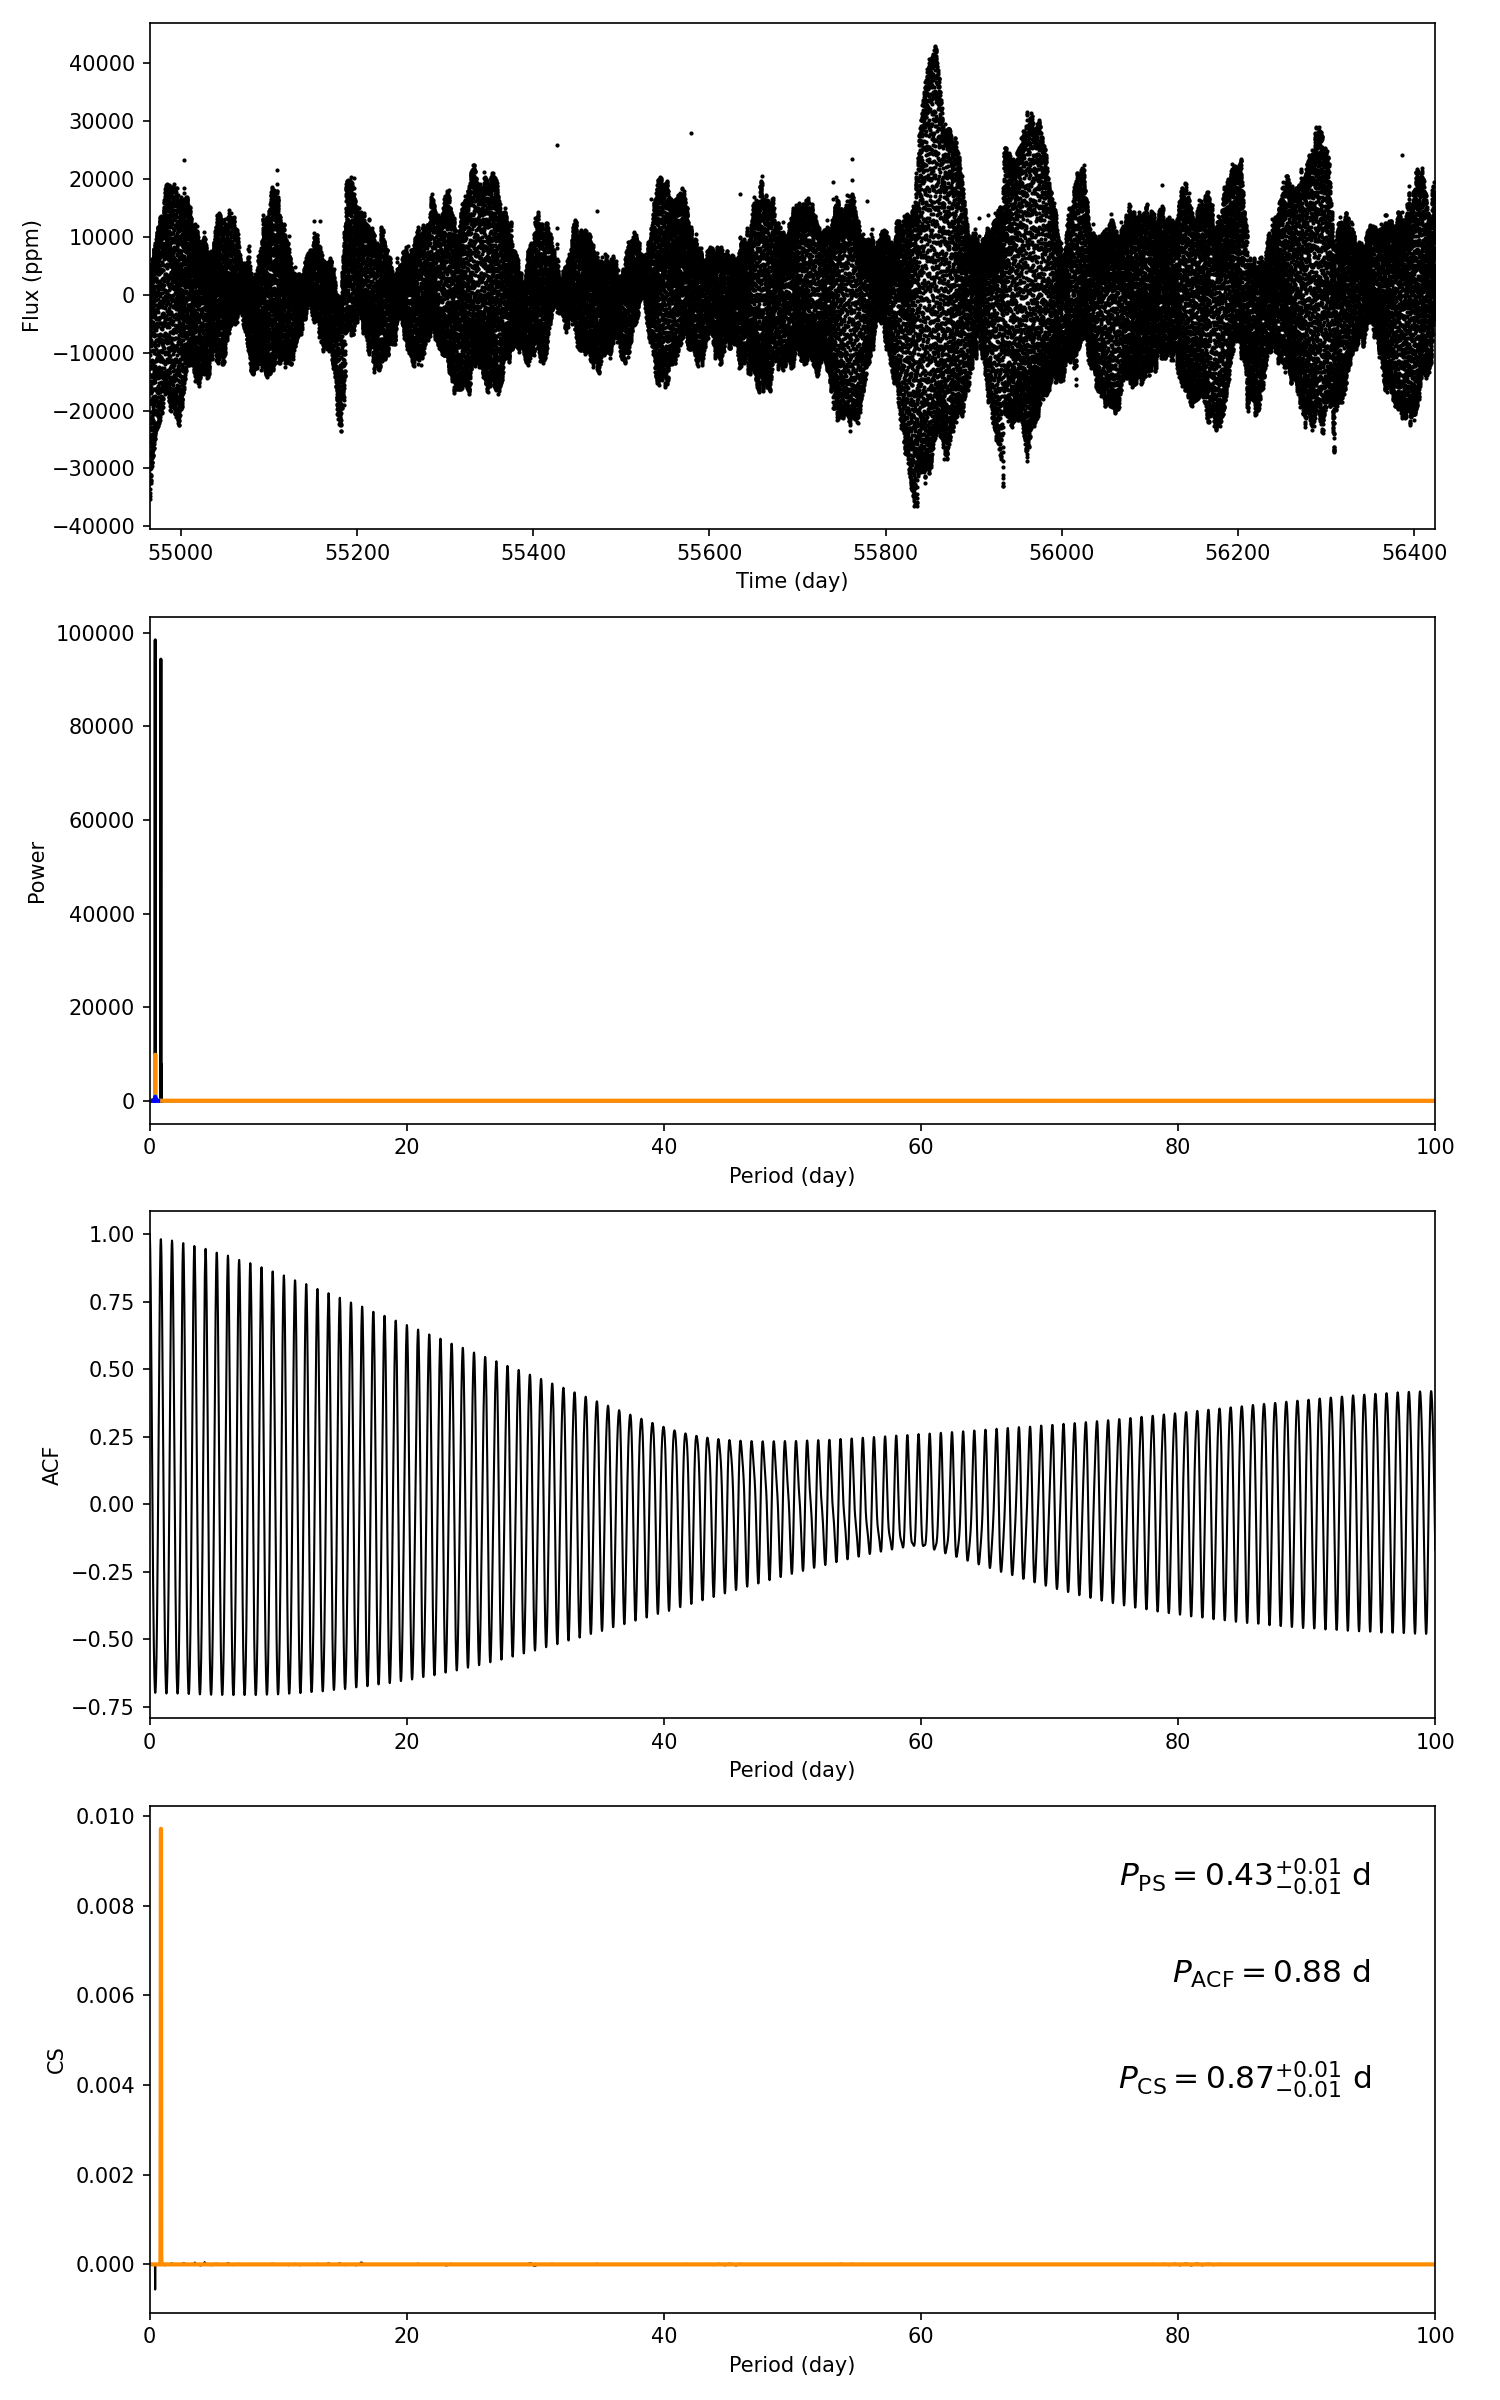

Data behind this chart, as committed beside it:
target_id, prot_ps, prot_acf, prot_cs, e_prot_ps, E_prot_ps, e_prot_acf, E_prot_acf, e_prot_cs, E_prot_cs, sph_ps, sph_acf, sph_cs, e_sph_ps, e_sph_acf, e_sph_cs, h_ps, fa_prob_ps, hacf, gacf, hcs
6313490, 0.4346, 0.8787, 0.8713, 0.01155, 0.01155, -1.0, -1.0, 0.01168, 0.01168, 8626, 8734, 8726, 3931, 3955, 3957, 98482, 0.0, 1.661, 0.9688, 0.00972
